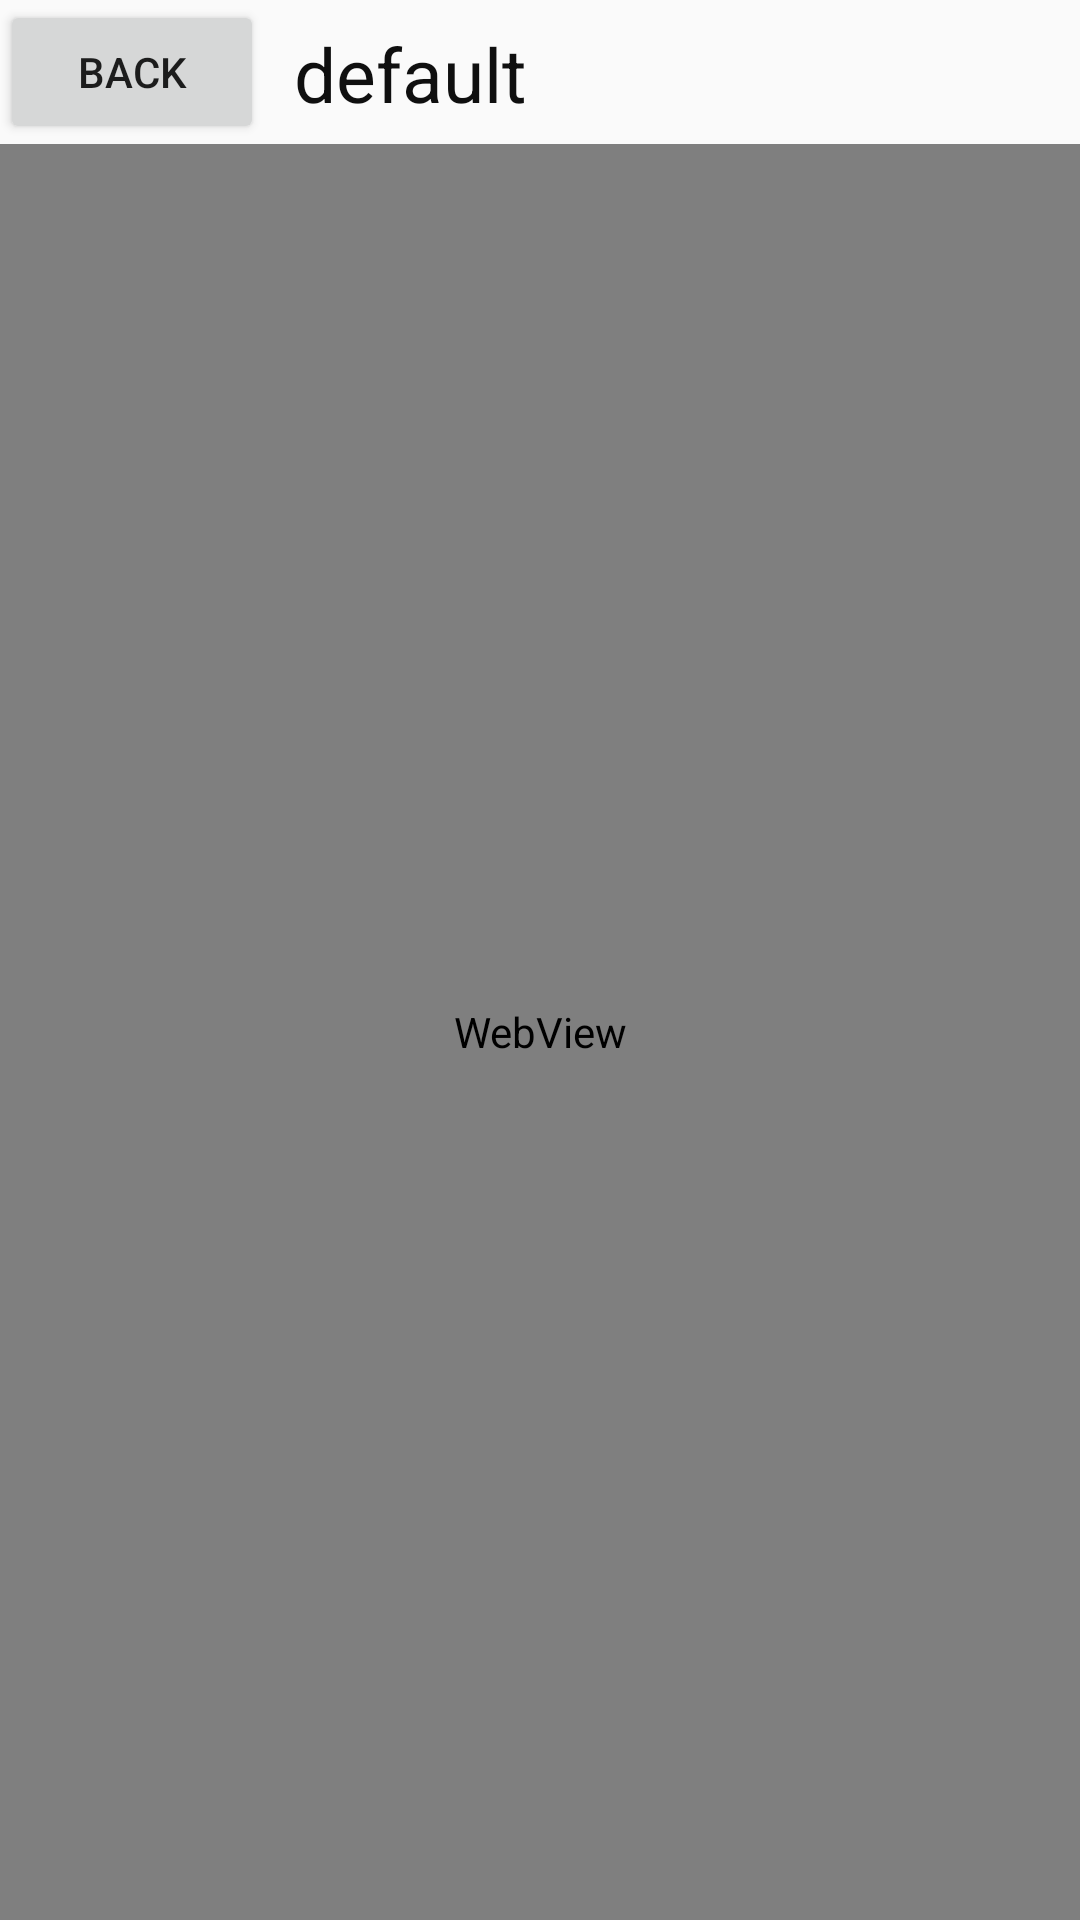

Reconstruct the res/layout file that produces this screen, plus the resources it refers to.
<!-- AndroidManifest.xml: application theme Theme.AppCompat.Light.NoActionBar -->
<!-- res/layout/statistic_fg_device.xml -->
<?xml version="1.0" encoding="utf-8"?>
<LinearLayout xmlns:android="http://schemas.android.com/apk/res/android"
    android:layout_width="match_parent"
    android:layout_height="match_parent"
    android:orientation="vertical">

    <LinearLayout
        android:layout_width="match_parent"
        android:layout_height="wrap_content"
        android:orientation="horizontal">

        <Button
            android:id="@+id/html_device_back"
            android:layout_width="wrap_content"
            android:layout_height="wrap_content"
            android:layout_marginRight="5dp"
            android:text="back" />

        <TextView
            android:id="@+id/statistic_device_url"
            android:layout_width="wrap_content"
            android:layout_height="30dp"
            android:layout_margin="5dp"
            android:text="default"
            android:textColor="@color/text_bdg"
            android:textSize="25sp" />

    </LinearLayout>

    <WebView
        android:id="@+id/statistic_device_wb"
        android:layout_width="match_parent"
        android:layout_height="match_parent"></WebView>


</LinearLayout>
<!-- resources referenced by this layout -->
<resources>
  <color name="text_bdg">#0F0F0F</color>
</resources>
